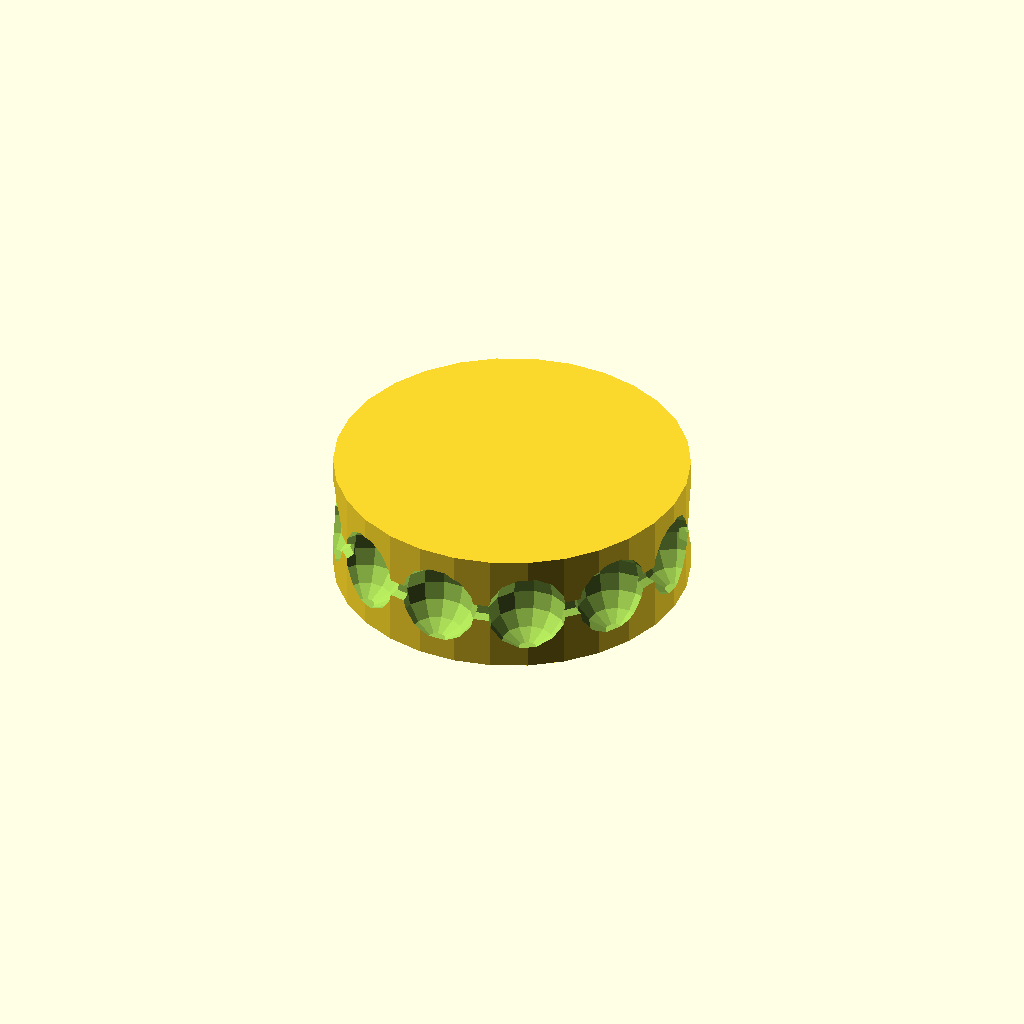
Cell 1: rendered with the file's own defaults.
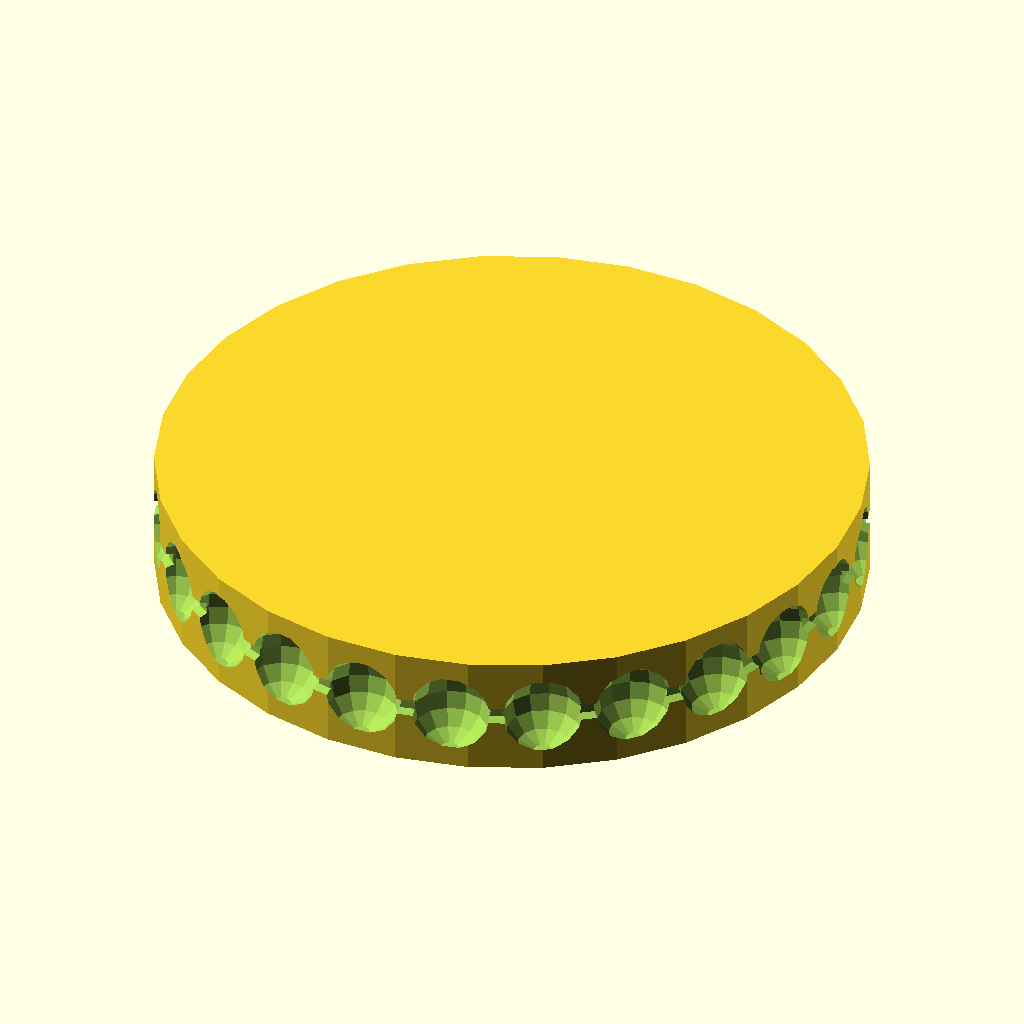
Cell 2: the same model with n = 24.
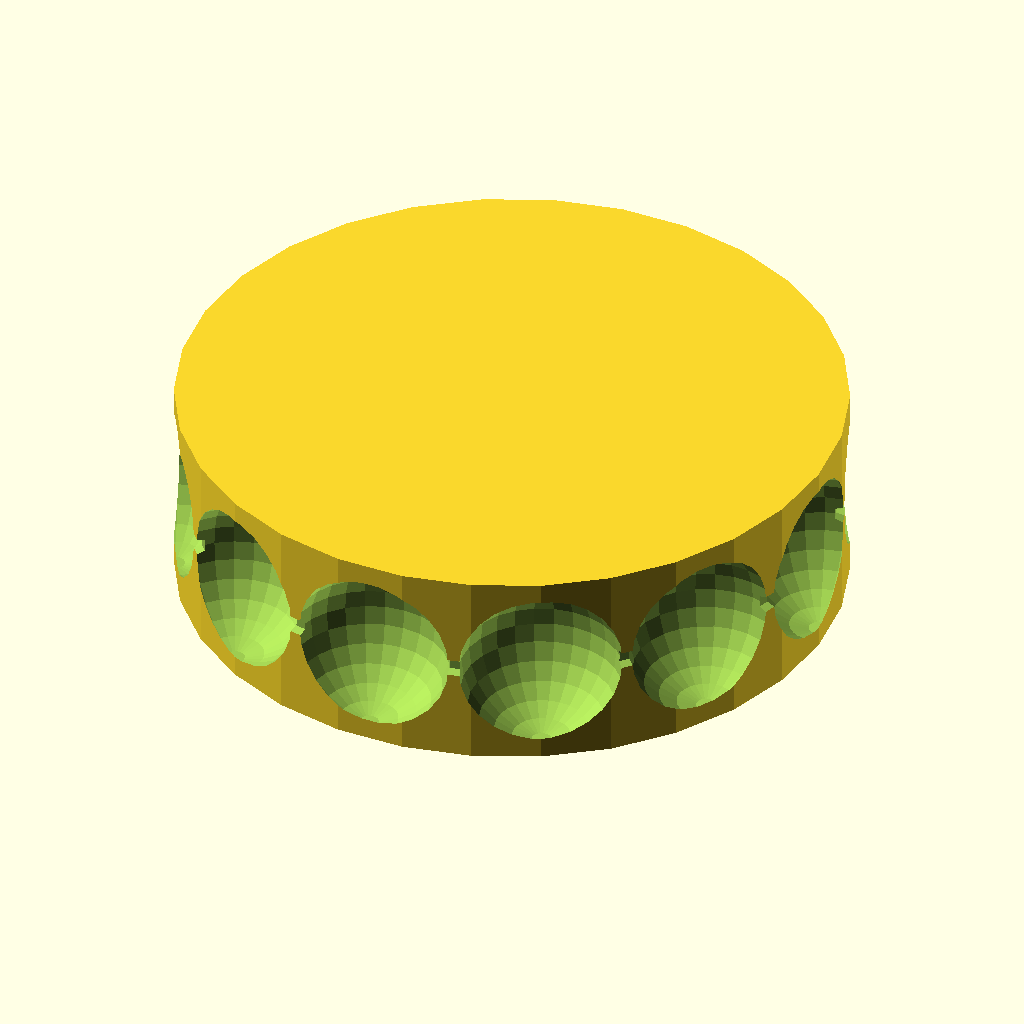
Cell 3: the same model with r = 8.
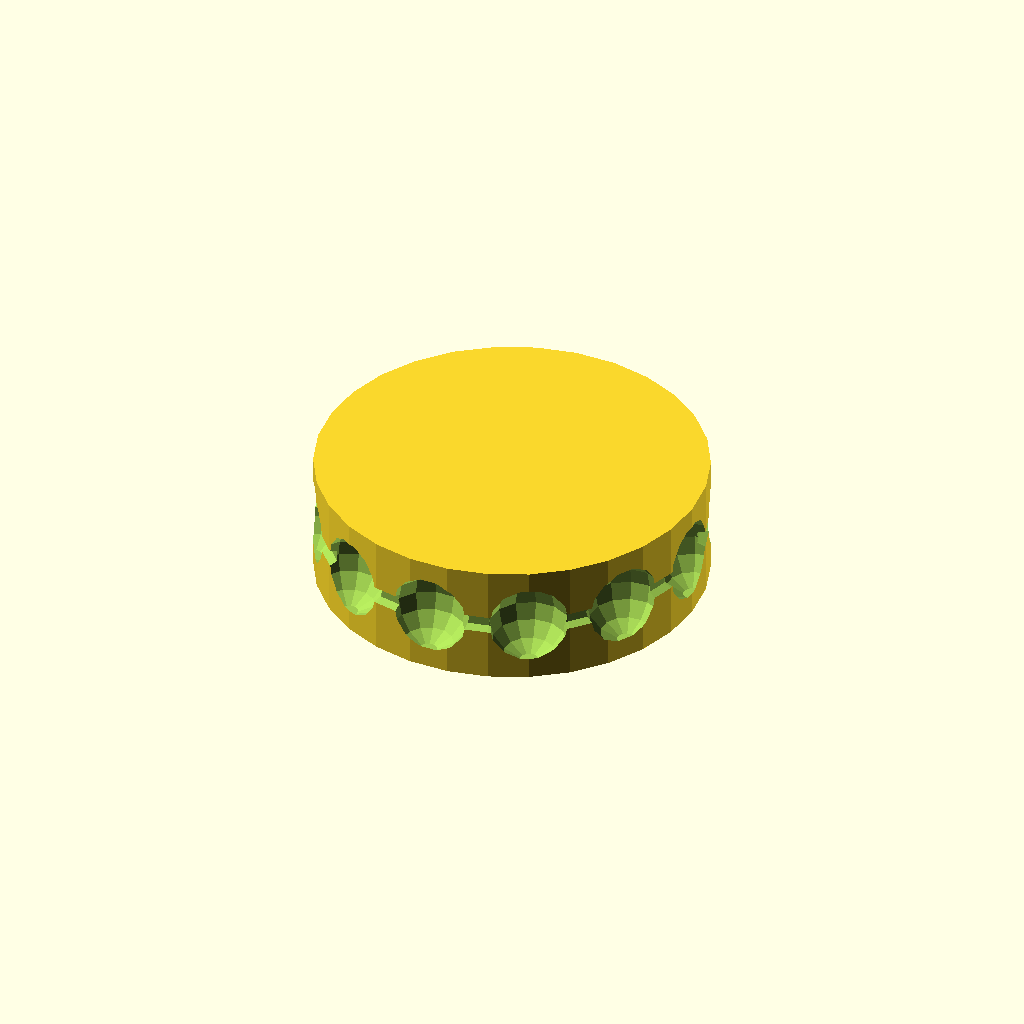
Cell 4: rd = 2 (everything else at default).
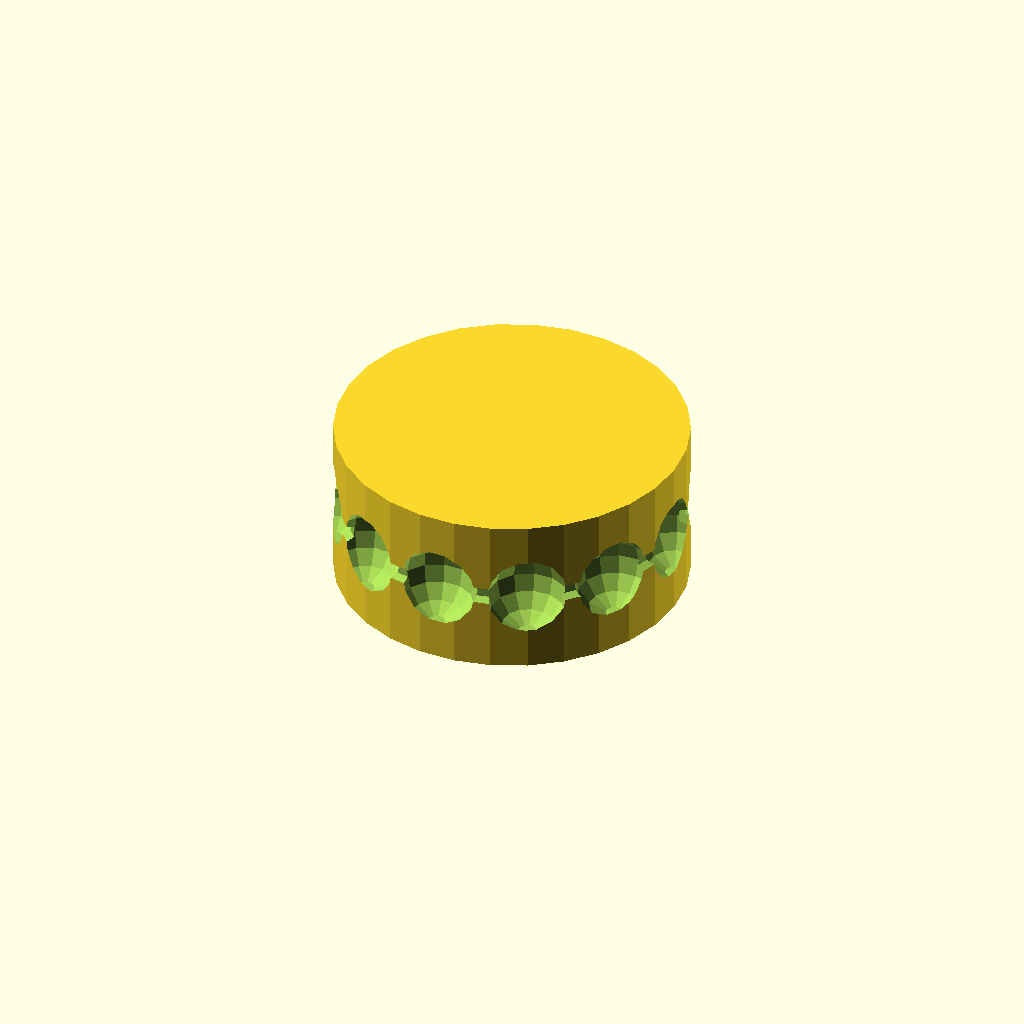
Cell 5: t = 4 (everything else at default).
All cells are drawn from one camera (rotation 55°, 0°, 25°, orthographic, colour scheme Cornfield), so only the parameter changes between them.
Source of the model, parts/beadbelt/beadbelt.scad:
//Jasper den Ouden 13-10-2013, placed in public domain or CC0, whichever is preferred.

//Pulley a bead belt could run over
// MAYBE, not tested! rather arbitrary values!

n=12; //Number of beads if rightly round.
r=4;  //Bead radius.
rs=1; //Radius of string between beads.
rd=1; //distance between beads..
t=2;  //Thickness
pi= 3.14; //Wtf openscad.
R=n*(2*r+rd)/(2*pi); //Implied total radius.

module beadbelt_pulley()
{   difference()
    {   cylinder(r=R,h=2*(r+t));
        
        rotate_extrude() translate([R,t+r]) circle(rs);
        for(a=[0:360/n:360]) rotate(a) translate([R,0,t+r]) sphere(r);
        
    }
}

beadbelt_pulley();
Customizer parameters (derived from the source; name, type, default, range or options):
n: number, default 12
r: number, default 4
rs: number, default 1
rd: number, default 1
t: number, default 2
pi: number, default 3.14
